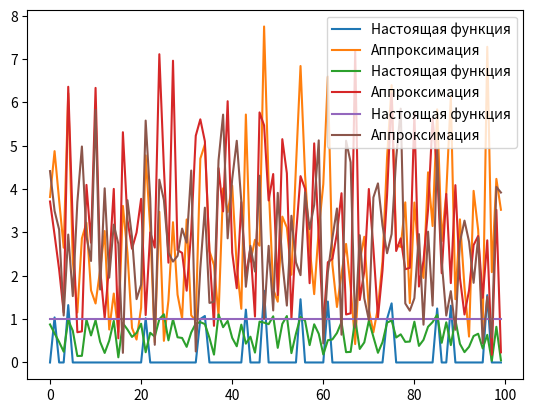

The script that saved this image:
import numpy as np
import matplotlib.pyplot as plt

def my_taylor_generator(func, n, a):
    # Ваш код, создающий ряд taylor с кол-вом элементов n в точке a
    ## ваш код
    def taylor(X):
        # содержимое функции
        # вы можете определить любые переменные за пределами функции taylor и и использовать их здесь
        # например, вот так:
        return X*n*a
    ## ваш код
            
    return taylor

# Проверка 1
def func(X):
    if hasattr(X, '__iter__'):
        ls = []
        for r in X:
            if r >= 1:
                ls.append(r)
            else:
                ls.append(0)
        return np.array(ls)
    else:
        if X >= 1:
            return X
        else:
            return 0
X = np.random.rayleigh(size=300)
X -= 0.5*X
taylor = my_taylor_generator(func, 7, 0.67)
plt.plot(func(X)[:100], label='Настоящая функция')
plt.plot(taylor(X)[:100], label="Аппроксимация")
plt.legend()
plt.show()

# Проверка 2
def func(X):
    if hasattr(X, '__iter__'):
        ls = []
        for r in X:
            if r > 1:
                ls.append(np.sin(r))
            else:
                ls.append(np.sinh(r))
        return np.array(ls)
    else:
        if X > 0:
            return np.sin(X)
        else:
            return np.sinh(r)
X = np.random.rayleigh(size=300)
X -= 0.5*X
taylor = my_taylor_generator(func, 7, 0.67)
plt.plot(func(X)[:100], label='Настоящая функция')
plt.plot(taylor(X)[:100], label="Аппроксимация")
plt.legend()
plt.show()

# Проверка 3
def func(X):
    if hasattr(X, '__iter__'):
        ls = []
        for r in X:
            if r > 0:
                ls.append(1)
            else:
                ls.append(0)
        return np.array(ls)
    else:
        if X > 0:
            return 1
        else:
            return 0
X = np.random.rayleigh(size=300)
X -= 0.5*X
taylor = my_taylor_generator(func, 7, 0.67)
plt.plot(func(X)[:100], label='Настоящая функция')
plt.plot(taylor(X)[:100], label="Аппроксимация")
plt.legend()
plt.show()

